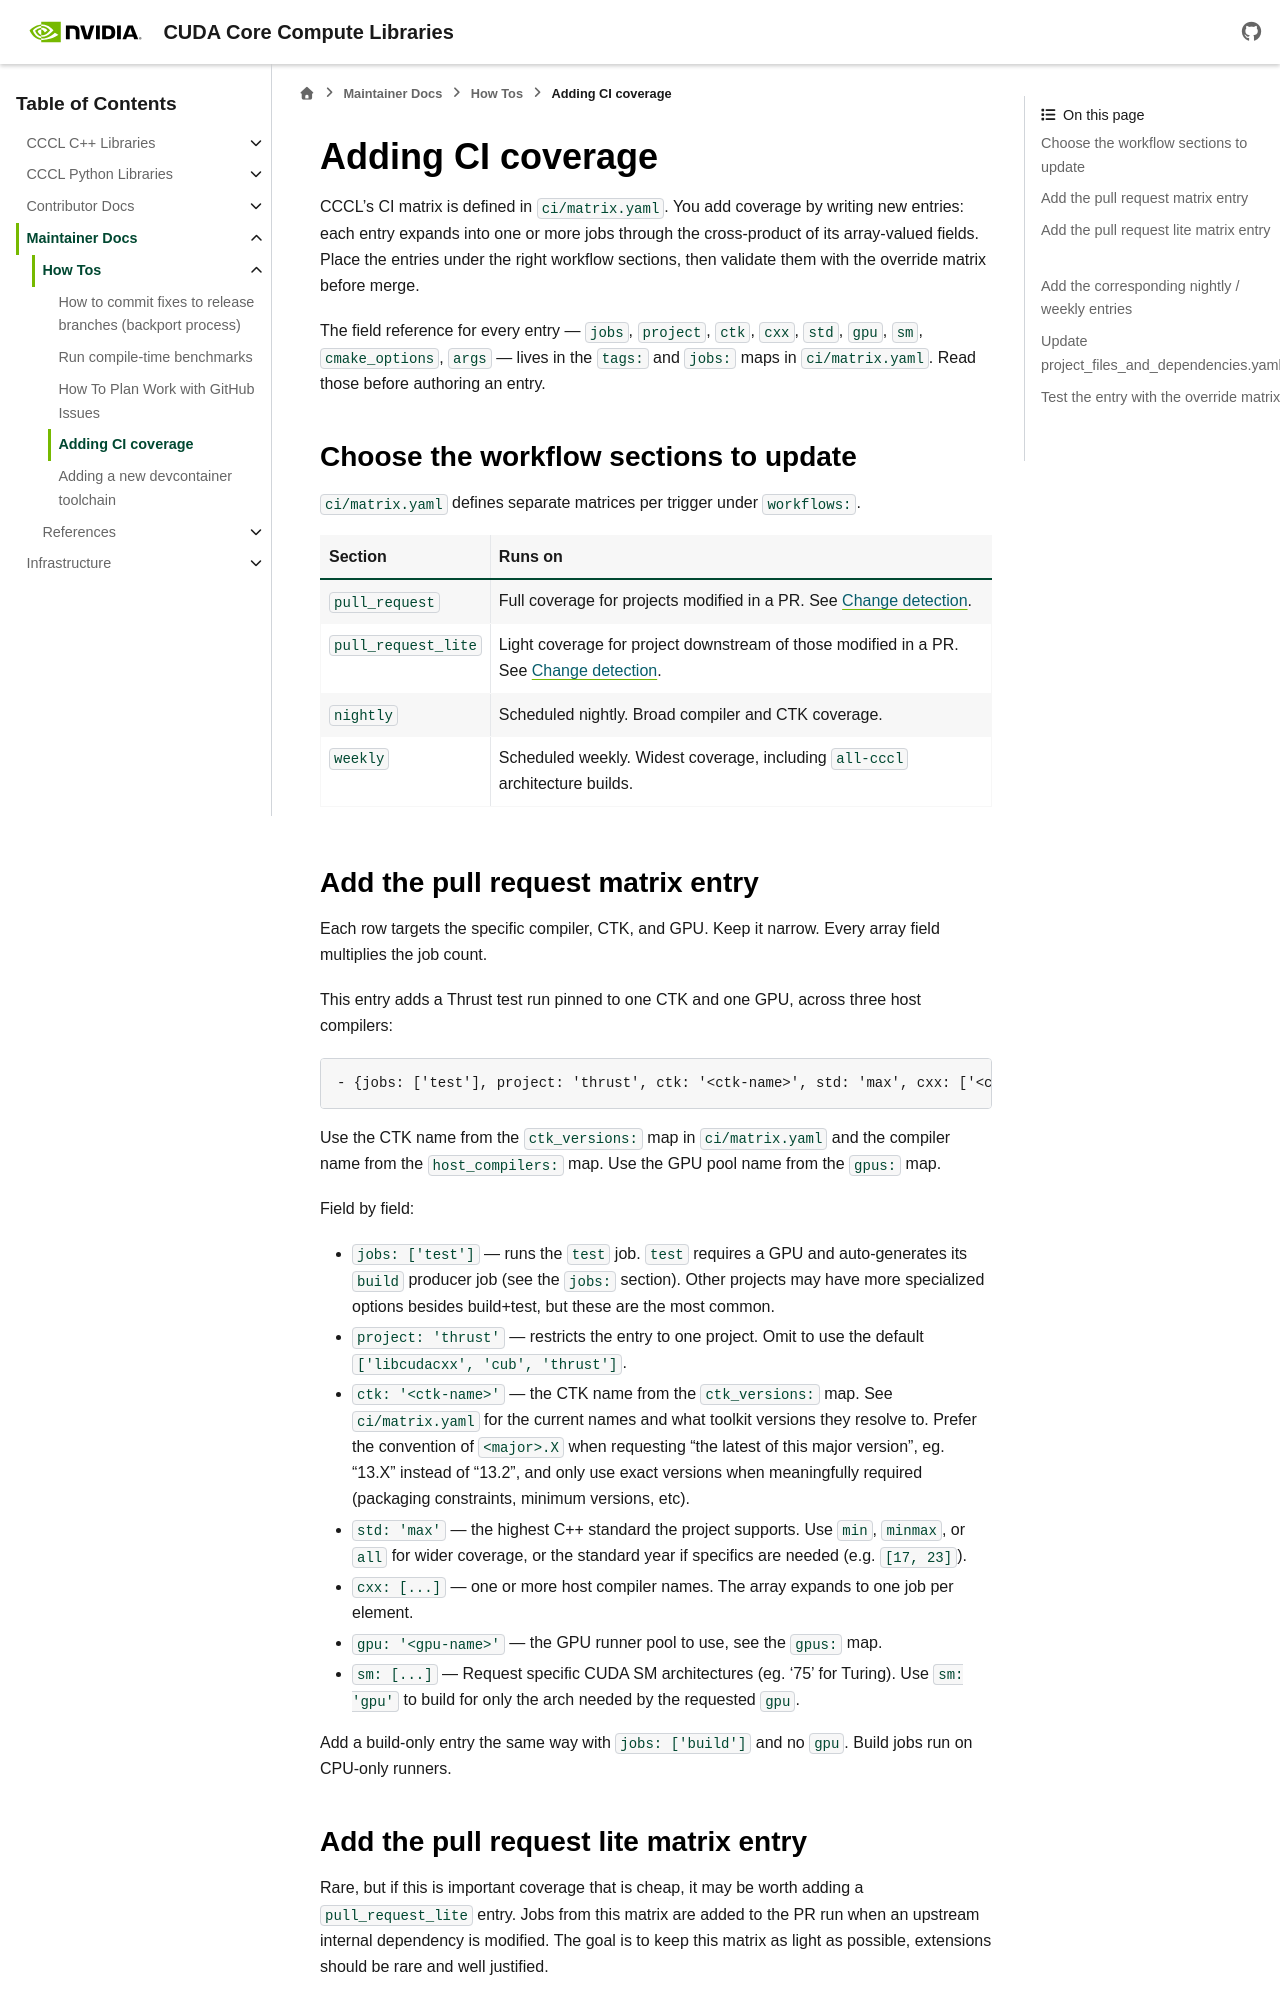

repository: Izpiz06/cccl · page: docs/unstable/maintainers/how_tos/adding_ci_coverage.html · generator: sphinx

.. _infra-ci-adding-coverage:

Adding CI coverage
==================

CCCL's CI matrix is defined in ``ci/matrix.yaml``. You add coverage by writing new entries: each
entry expands into one or more jobs through the cross-product of its array-valued fields. Place the
entries under the right workflow sections, then validate them with the override matrix before merge.

The field reference for every entry — ``jobs``, ``project``, ``ctk``, ``cxx``, ``std``, ``gpu``,
``sm``, ``cmake_options``, ``args`` — lives in the ``tags:`` and ``jobs:`` maps in
``ci/matrix.yaml``. Read those before authoring an entry.

Choose the workflow sections to update
--------------------------------------

``ci/matrix.yaml`` defines separate matrices per trigger under ``workflows:``.

.. list-table::
   :header-rows: 1
   :widths: 20 80

   * - Section
     - Runs on
   * - ``pull_request``
     - Full coverage for projects modified in a PR. See :ref:`infra-ci-change-detection`.
   * - ``pull_request_lite``
     - Light coverage for project downstream of those modified in a PR. See :ref:`infra-ci-change-detection`.
   * - ``nightly``
     - Scheduled nightly. Broad compiler and CTK coverage.
   * - ``weekly``
     - Scheduled weekly. Widest coverage, including ``all-cccl`` architecture builds.


Add the pull request matrix entry
---------------------------------

Each row targets the specific compiler, CTK, and GPU.
Keep it narrow. Every array field multiplies the job count.

This entry adds a Thrust test run pinned to one CTK and one GPU, across three host compilers:

.. code-block:: yaml

   - {jobs: ['test'], project: 'thrust', ctk: '<ctk-name>', std: 'max', cxx: ['<cxx-name-1>', '<cxx-name-2>', '<cxx-name-3>'], gpu: '<gpu-name>'}

Use the CTK name from the ``ctk_versions:`` map in ``ci/matrix.yaml`` and the compiler name
from the ``host_compilers:`` map. Use the GPU pool name from the ``gpus:`` map.

Field by field:

- ``jobs: ['test']`` — runs the ``test`` job. ``test`` requires a GPU and auto-generates its
  ``build`` producer job (see the ``jobs:`` section). Other projects may have more specialized
  options besides build+test, but these are the most common.
- ``project: 'thrust'`` — restricts the entry to one project. Omit to use the default
  ``['libcudacxx', 'cub', 'thrust']``.
- ``ctk: '<ctk-name>'`` — the CTK name from the ``ctk_versions:`` map. See ``ci/matrix.yaml``
  for the current names and what toolkit versions they resolve to. Prefer the convention of
  ``<major>.X`` when requesting "the latest of this major version", eg. "13.X" instead of "13.2",
  and only use exact versions when meaningfully required (packaging constraints, minimum versions, etc).
- ``std: 'max'`` — the highest C++ standard the project supports. Use ``min``, ``minmax``, or
  ``all`` for wider coverage, or the standard year if specifics are needed (e.g. ``[17, 23]``).
- ``cxx: [...]`` — one or more host compiler names. The array expands to one job per element.
- ``gpu: '<gpu-name>'`` — the GPU runner pool to use, see the ``gpus:`` map.
- ``sm: [...]`` — Request specific CUDA SM architectures (eg. '75' for Turing). Use
  ``sm: 'gpu'`` to build for only the arch needed by the requested ``gpu``.

Add a build-only entry the same way with ``jobs: ['build']`` and no ``gpu``. Build jobs run on
CPU-only runners.

Add the pull request lite matrix entry
--------------------------------------

Rare, but if this is important coverage that is cheap, it may be worth adding a ``pull_request_lite`` entry.
Jobs from this matrix are added to the PR run when an upstream internal dependency is modified.
The goal is to keep this matrix as light as possible, extensions should be rare and well justified.

Note that these jobs will **NOT** run as part of the PR that adds them, so they **MUST** be tested with
the override matrix before merge.

See :ref:`infra-ci-change-detection` for how CCCL's CI encodes these dependencies.
